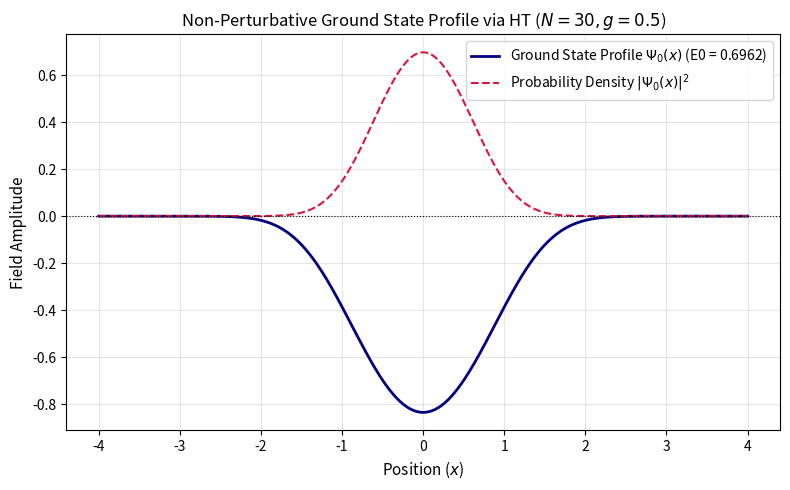

Generate this figure with matplotlib:
import matplotlib.pyplot as plt
import math
import numpy as np
from scipy.special import hermite


def harmonic_oscillator_wavefunction(n, x):
    normalization = 1.0 / np.sqrt((2.0**n) * math.factorial(n) * np.sqrt(np.pi))
    # Hermite polynomial H_n(x)
    H_n = hermite(n)
    return normalization * H_n(x) * np.exp(-(x**2) / 2.0)


def compute_ground_state_profile(N_cutoff, g_coupling, x_range):
    """Constructs the truncated Hamiltonian, finds eigenvectors, and superposes

    basis functions to create the ground-state field profile.
    """
    # 1. Construct H0 and V (Anharmonic Oscillator: H = H0 + g*x^4)
    H0 = np.diag(np.arange(N_cutoff) + 0.5)

    a_dag = np.diag(np.sqrt(np.arange(1, N_cutoff)), k=-1)
    a = np.diag(np.sqrt(np.arange(1, N_cutoff)), k=1)
    x_op = (a + a_dag) / np.sqrt(2.0)

    x2 = np.matmul(x_op, x_op)
    x4 = np.matmul(x2, x2)
    V = g_coupling * x4

    H = H0 + V

    # 2. Diagonalize to get eigenvalues and eigenvectors
    energies, eigenvectors = np.linalg.eigh(H)

    # Extract Ground State eigenvector c_n (first column)
    ground_state_coeffs = eigenvectors[:, 0]

    # 3. Superpose basis wavefunctions across spatial grid x
    field_profile = np.zeros_like(x_range)
    for n in range(N_cutoff):
        # Contribution of n-th basis state scaled by expansion coefficient c_n
        c_n = ground_state_coeffs[n]
        field_profile += c_n * harmonic_oscillator_wavefunction(n, x_range)

    return field_profile, energies[0]


# --- Main Execution & Plotting ---
N_cutoff = 30  # Basis truncation size (E_max cutoff)
g = 0.5  # Non-perturbative interaction strength
x_grid = np.linspace(-4, 4, 400)  # Spatial domain

# Compute spatial field profile
profile, E0 = compute_ground_state_profile(N_cutoff, g, x_grid)

# Plotting with Matplotlib
plt.figure(figsize=(8, 5))
plt.plot(
    x_grid,
    profile,
    label=f"Ground State Profile $\\Psi_0(x)$ (E0 = {E0:.4f})",
    color="navy",
    lw=2,
)
plt.plot(
    x_grid,
    profile**2,
    label="Probability Density $|\\Psi_0(x)|^2$",
    color="crimson",
    linestyle="--",
    lw=1.5,
)

plt.title(
    f"Non-Perturbative Ground State Profile via HT ($N={N_cutoff}, g={g}$)",
    fontsize=12,
)
plt.xlabel("Position ($x$)", fontsize=11)
plt.ylabel("Field Amplitude", fontsize=11)
plt.axhline(0, color="black", linewidth=0.8, linestyle=":")
plt.grid(True, alpha=0.3)
plt.legend(fontsize=10)
plt.tight_layout()

plt.show()
